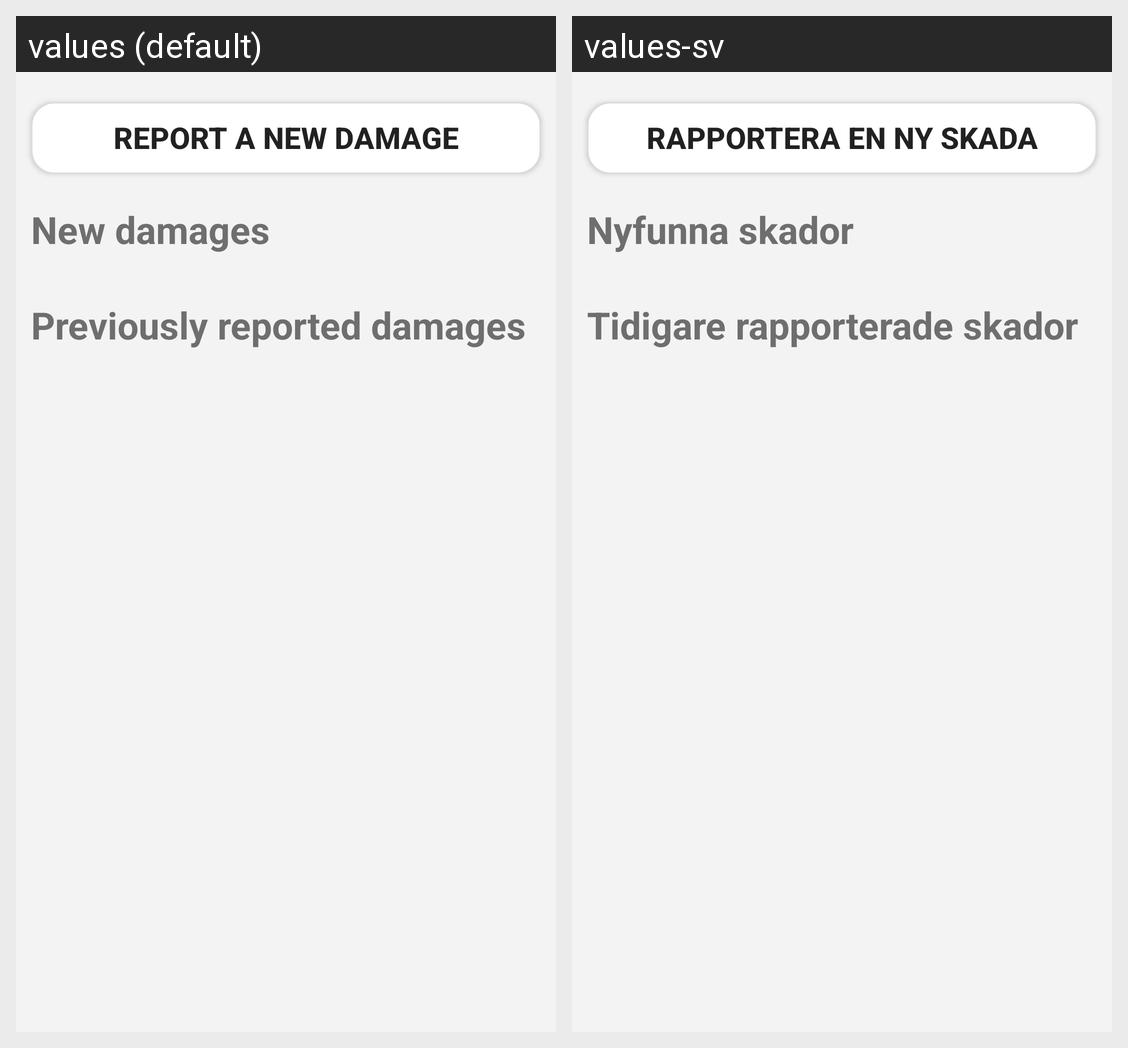

Locale-by-locale string values for the Android screen shown in this grid:
Android screen res/layout/report_damage.xml rendered under 2 locales, left to right: values (default), values-sv. Device: Nexus 5 (rendered at 1080×1920; each locale shown at half size, 540×960, under a caption strip naming it); theme Theme.MaterialComponents.DayNight.NoActionBar.
Strings drawn on this screen, with the default value and each locale's value (text and hints the layout hard-codes, and strings that could not be matched under every locale, appear in the picture but are not listed):

report_damage_button_report_new_damage
  values: Report a new damage
  values-sv: Rapportera en ny skada

report_damage_textview_reporting_damage
  values: New damages
  values-sv: Nyfunna skador

report_damage_textview_previously_reported_damages
  values: Previously reported damages
  values-sv: Tidigare rapporterade skador
